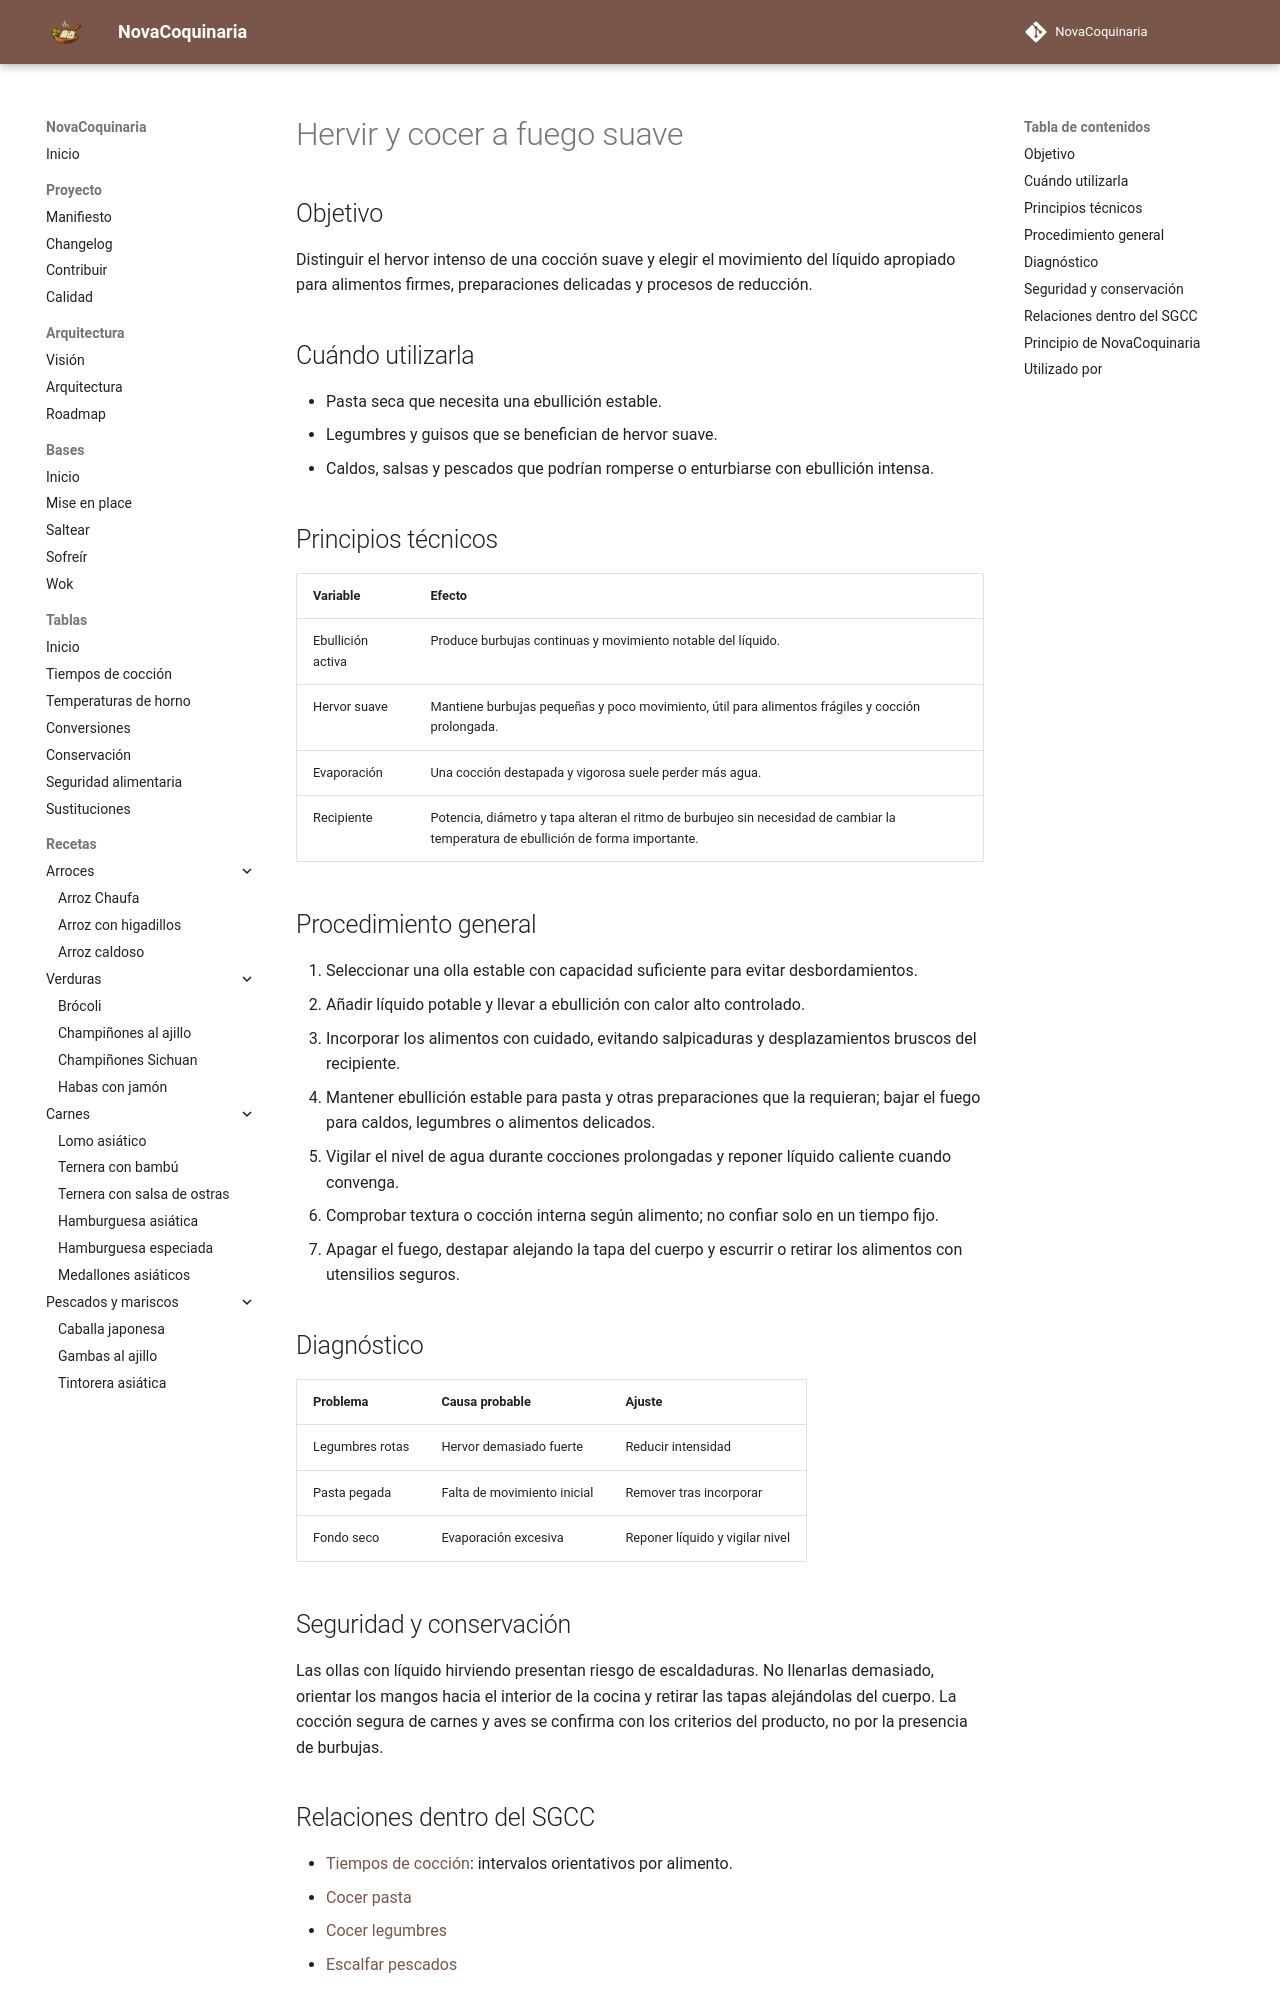

repository: fran-eliot/NovaCoquinaria · page: 00_Bases/03_Tecnicas/hervir_y_cocer_a_fuego_suave.html · generator: mkdocs

---
id: TEC-0052
tipo: tecnica
titulo: Hervir y cocer a fuego suave
categoria: Técnicas
estado: borrador
version: 1.0.1
ultima_revision: 2026-11-18
etiquetas:
  - hervor
  - coccion
  - temperatura
  - agua
---

# Hervir y cocer a fuego suave

## Objetivo

Distinguir el hervor intenso de una cocción suave y elegir el movimiento del líquido apropiado para alimentos firmes, preparaciones delicadas y procesos de reducción.

## Cuándo utilizarla

- Pasta seca que necesita una ebullición estable.
- Legumbres y guisos que se benefician de hervor suave.
- Caldos, salsas y pescados que podrían romperse o enturbiarse con ebullición intensa.

## Principios técnicos

| Variable | Efecto |
|---|---|
| Ebullición activa | Produce burbujas continuas y movimiento notable del líquido. |
| Hervor suave | Mantiene burbujas pequeñas y poco movimiento, útil para alimentos frágiles y cocción prolongada. |
| Evaporación | Una cocción destapada y vigorosa suele perder más agua. |
| Recipiente | Potencia, diámetro y tapa alteran el ritmo de burbujeo sin necesidad de cambiar la temperatura de ebullición de forma importante. |

## Procedimiento general

1. Seleccionar una olla estable con capacidad suficiente para evitar desbordamientos.
2. Añadir líquido potable y llevar a ebullición con calor alto controlado.
3. Incorporar los alimentos con cuidado, evitando salpicaduras y desplazamientos bruscos del recipiente.
4. Mantener ebullición estable para pasta y otras preparaciones que la requieran; bajar el fuego para caldos, legumbres o alimentos delicados.
5. Vigilar el nivel de agua durante cocciones prolongadas y reponer líquido caliente cuando convenga.
6. Comprobar textura o cocción interna según alimento; no confiar solo en un tiempo fijo.
7. Apagar el fuego, destapar alejando la tapa del cuerpo y escurrir o retirar los alimentos con utensilios seguros.

## Diagnóstico

| Problema | Causa probable | Ajuste |
|---|---|---|
| Legumbres rotas | Hervor demasiado fuerte | Reducir intensidad |
| Pasta pegada | Falta de movimiento inicial | Remover tras incorporar |
| Fondo seco | Evaporación excesiva | Reponer líquido y vigilar nivel |

## Seguridad y conservación

Las ollas con líquido hirviendo presentan riesgo de escaldaduras. No llenarlas demasiado, orientar los mangos hacia el interior de la cocina y retirar las tapas alejándolas del cuerpo. La cocción segura de carnes y aves se confirma con los criterios del producto, no por la presencia de burbujas.
